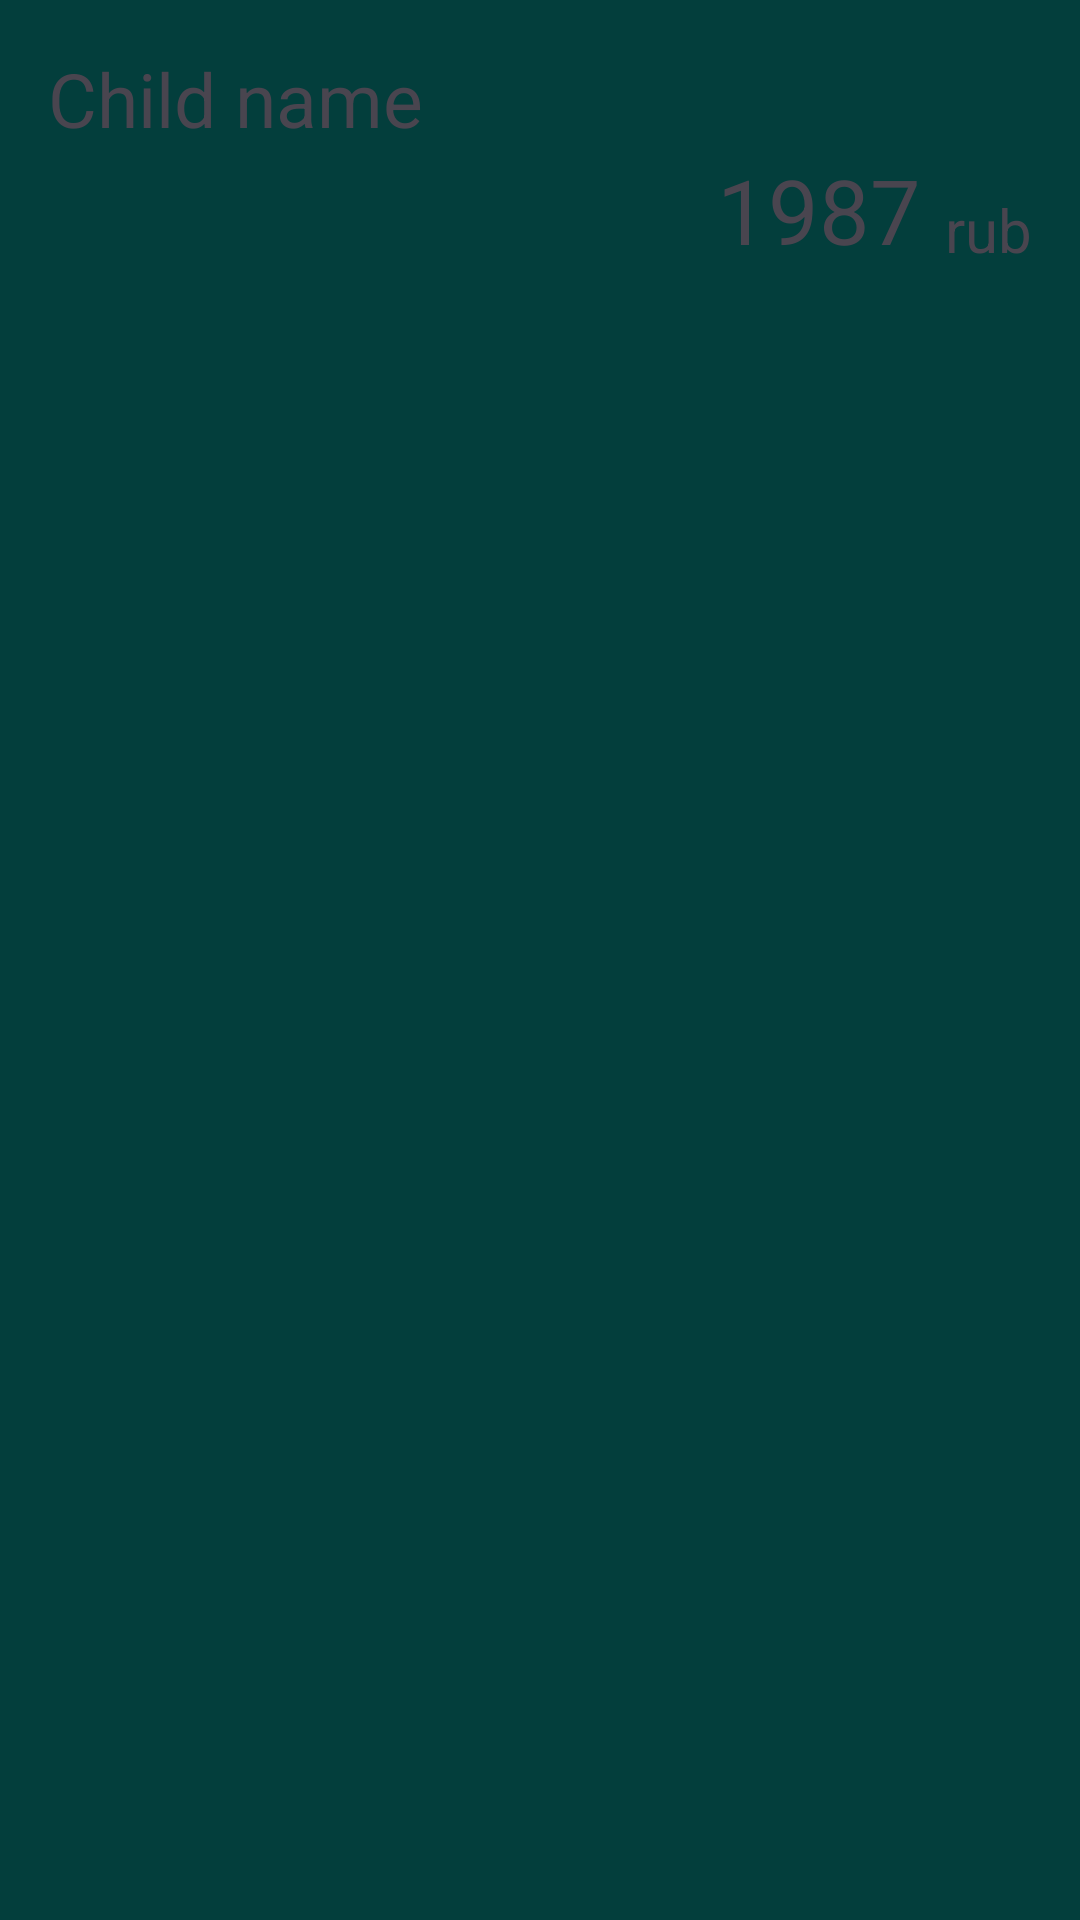

Write the Android layout XML for this screen, with the resource values it uses.
<!-- AndroidManifest.xml: application theme Theme.SchoolMoney -->
<!-- res/layout/child_item.xml -->
<?xml version="1.0" encoding="utf-8"?>
<LinearLayout xmlns:android="http://schemas.android.com/apk/res/android"
    android:layout_width="match_parent"
    android:layout_height="wrap_content"
    android:orientation="vertical"
    android:id="@+id/child_item_row"
    style="@style/ItemTheme"
    >

    <LinearLayout
        android:layout_width="match_parent"
        android:layout_height="wrap_content"
        android:orientation="vertical"
        >


        <TextView
            android:layout_width="wrap_content"
            android:layout_height="wrap_content"
            android:id="@+id/child_item_title"
            android:text="@string/Child_name"
            android:textSize="25sp"
            />

        <LinearLayout
            android:layout_width="match_parent"
            android:layout_height="wrap_content"
            android:orientation="horizontal"
            android:gravity="end"
            >
        <TextView
            android:layout_width="wrap_content"
            android:layout_height="wrap_content"
            android:id="@+id/value"
            android:text="@string/test_value"
            android:textSize="30sp"
            />

        <TextView
            android:layout_width="wrap_content"
            android:layout_height="wrap_content"
            android:layout_gravity="end|bottom"
            android:layout_marginStart="8dp"
            android:text="@string/rub"
            android:textSize="20sp"
            />
        </LinearLayout>

    </LinearLayout>

</LinearLayout>
<!-- resources referenced by this layout -->
<resources>
  <string name="Child_name">Child name</string>
  <string name="rub">rub</string>
  <string name="test_value">1987</string>
  <style name="ItemTheme">
          <item name="android:background">@drawable/recycler_item_blue</item>
          <item name="android:scaleType">centerCrop</item>
          <item name="android:textColor">@color/black</item>
          <item name="android:padding">16dp</item>
          <item name="android:paddingStart">16dp</item>
          <item name="android:textSize">25sp</item>
          <item name="android:layout_marginHorizontal">8dp</item>
          <item name="android:layout_marginVertical">4dp</item>
      </style>
  <style name="Theme.SchoolMoney" parent="Base.Theme.SchoolMoney" />
  <color name="black">#FF000000</color>
  <style name="Base.Theme.SchoolMoney" parent="Theme.Material3.DayNight.NoActionBar">
          
          <item name="colorPrimary">@color/blue</item>
          <item name="colorAccent">@color/blue</item>
          <item name="android:windowBackground">@color/too_dark_blue</item>
      </style>
  <color name="blue">#07B3AD</color>
  <color name="too_dark_blue">#033E3C</color>
</resources>
